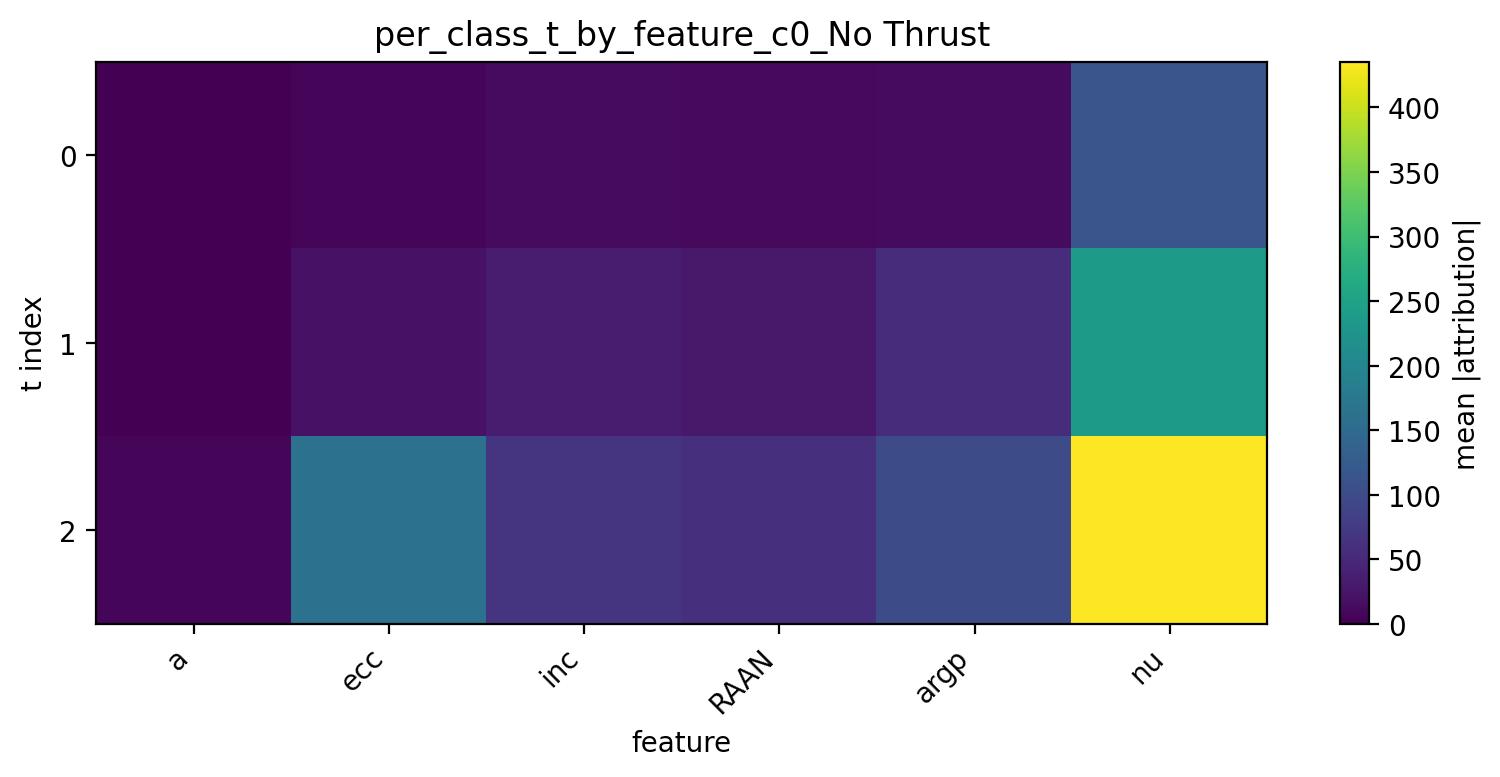

The data file committed next to this chart (first rows):
t, a, ecc, inc, RAAN, argp, nu
0, 0.4758, 8.087, 12.09, 11.48, 13.01, 114.7
1, 0.8275, 21.31, 35.39, 30.36, 55.77, 236.5
2, 5.484, 164.6, 66.57, 60.83, 100.7, 435.4
